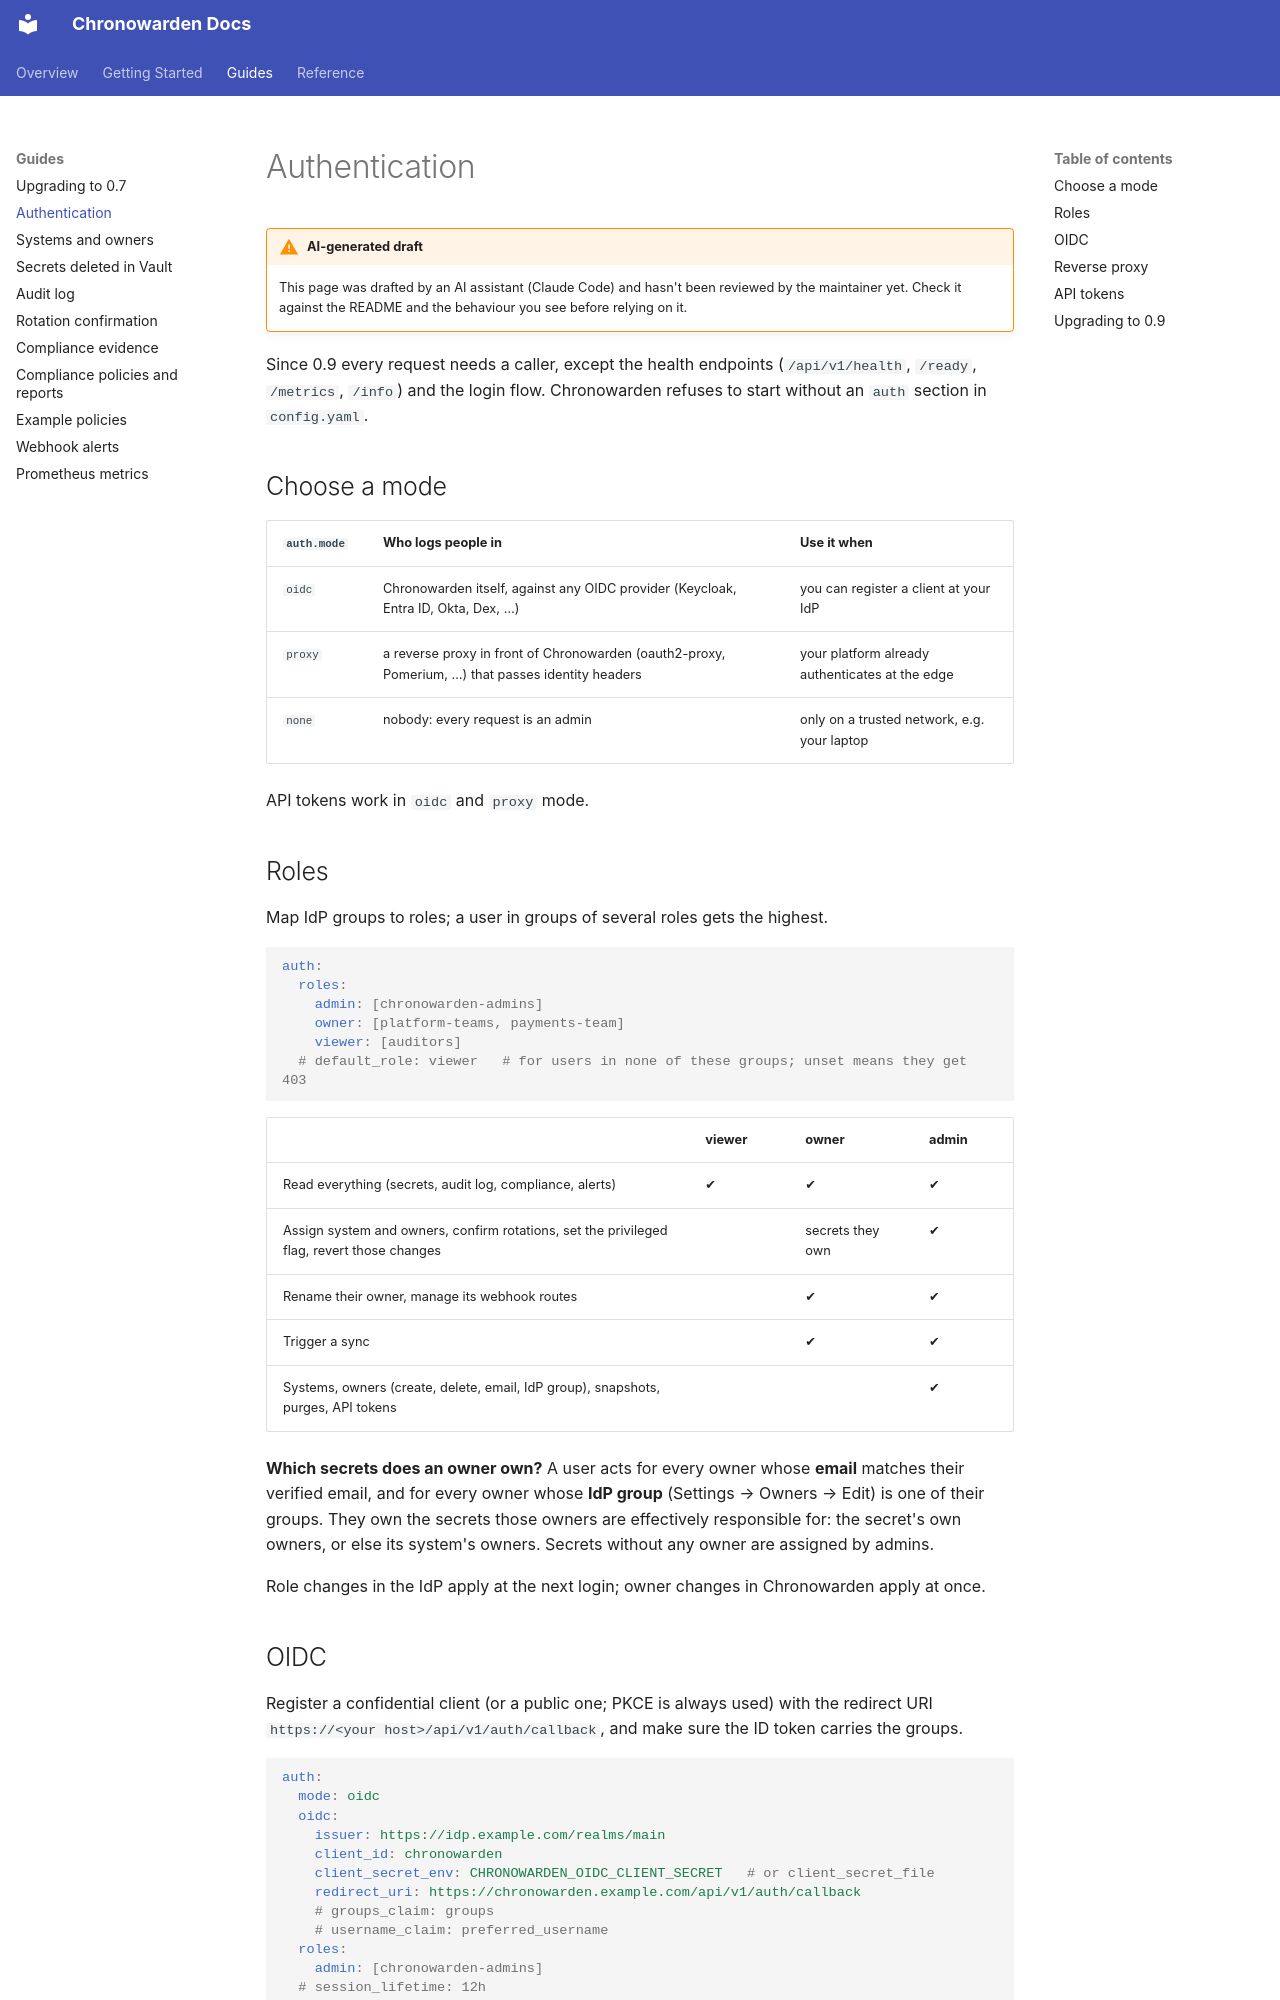

repository: fajfer/chronowarden · page: guides/authentication/index.html · generator: mkdocs

<!--
SPDX-FileCopyrightText: 2026 Damian Fajfer <damian@fajfer.org>

SPDX-License-Identifier: EUPL-1.2
-->
# Authentication

!!! warning "AI-generated draft"
    This page was drafted by an AI assistant (Claude Code) and hasn't been reviewed by the maintainer yet.
    Check it against the README and the behaviour you see before relying on it.

Since 0.9 every request needs a caller, except the health endpoints (`/api/v1/health`, `/ready`, `/metrics`,
`/info`) and the login flow. Chronowarden refuses to start without an `auth` section in `config.yaml`.

## Choose a mode

| `auth.mode` | Who logs people in | Use it when |
|---|---|---|
| `oidc` | Chronowarden itself, against any OIDC provider (Keycloak, Entra ID, Okta, Dex, …) | you can register a client at your IdP |
| `proxy` | a reverse proxy in front of Chronowarden (oauth2-proxy, Pomerium, …) that passes identity headers | your platform already authenticates at the edge |
| `none` | nobody: every request is an admin | only on a trusted network, e.g. your laptop |

API tokens work in `oidc` and `proxy` mode.

## Roles

Map IdP groups to roles; a user in groups of several roles gets the highest.

```yaml
auth:
  roles:
    admin: [chronowarden-admins]
    owner: [platform-teams, payments-team]
    viewer: [auditors]
  # default_role: viewer   # for users in none of these groups; unset means they get 403
```

| | viewer | owner | admin |
|---|---|---|---|
| Read everything (secrets, audit log, compliance, alerts) | ✔ | ✔ | ✔ |
| Assign system and owners, confirm rotations, set the privileged flag, revert those changes | | secrets they own | ✔ |
| Rename their owner, manage its webhook routes | | ✔ | ✔ |
| Trigger a sync | | ✔ | ✔ |
| Systems, owners (create, delete, email, IdP group), snapshots, purges, API tokens | | | ✔ |

**Which secrets does an owner own?** A user acts for every owner whose **email** matches their verified email, and
for every owner whose **IdP group** (Settings → Owners → Edit) is one of their groups. They own the secrets those
owners are effectively responsible for: the secret's own owners, or else its system's owners. Secrets without any
owner are assigned by admins.

Role changes in the IdP apply at the next login; owner changes in Chronowarden apply at once.
